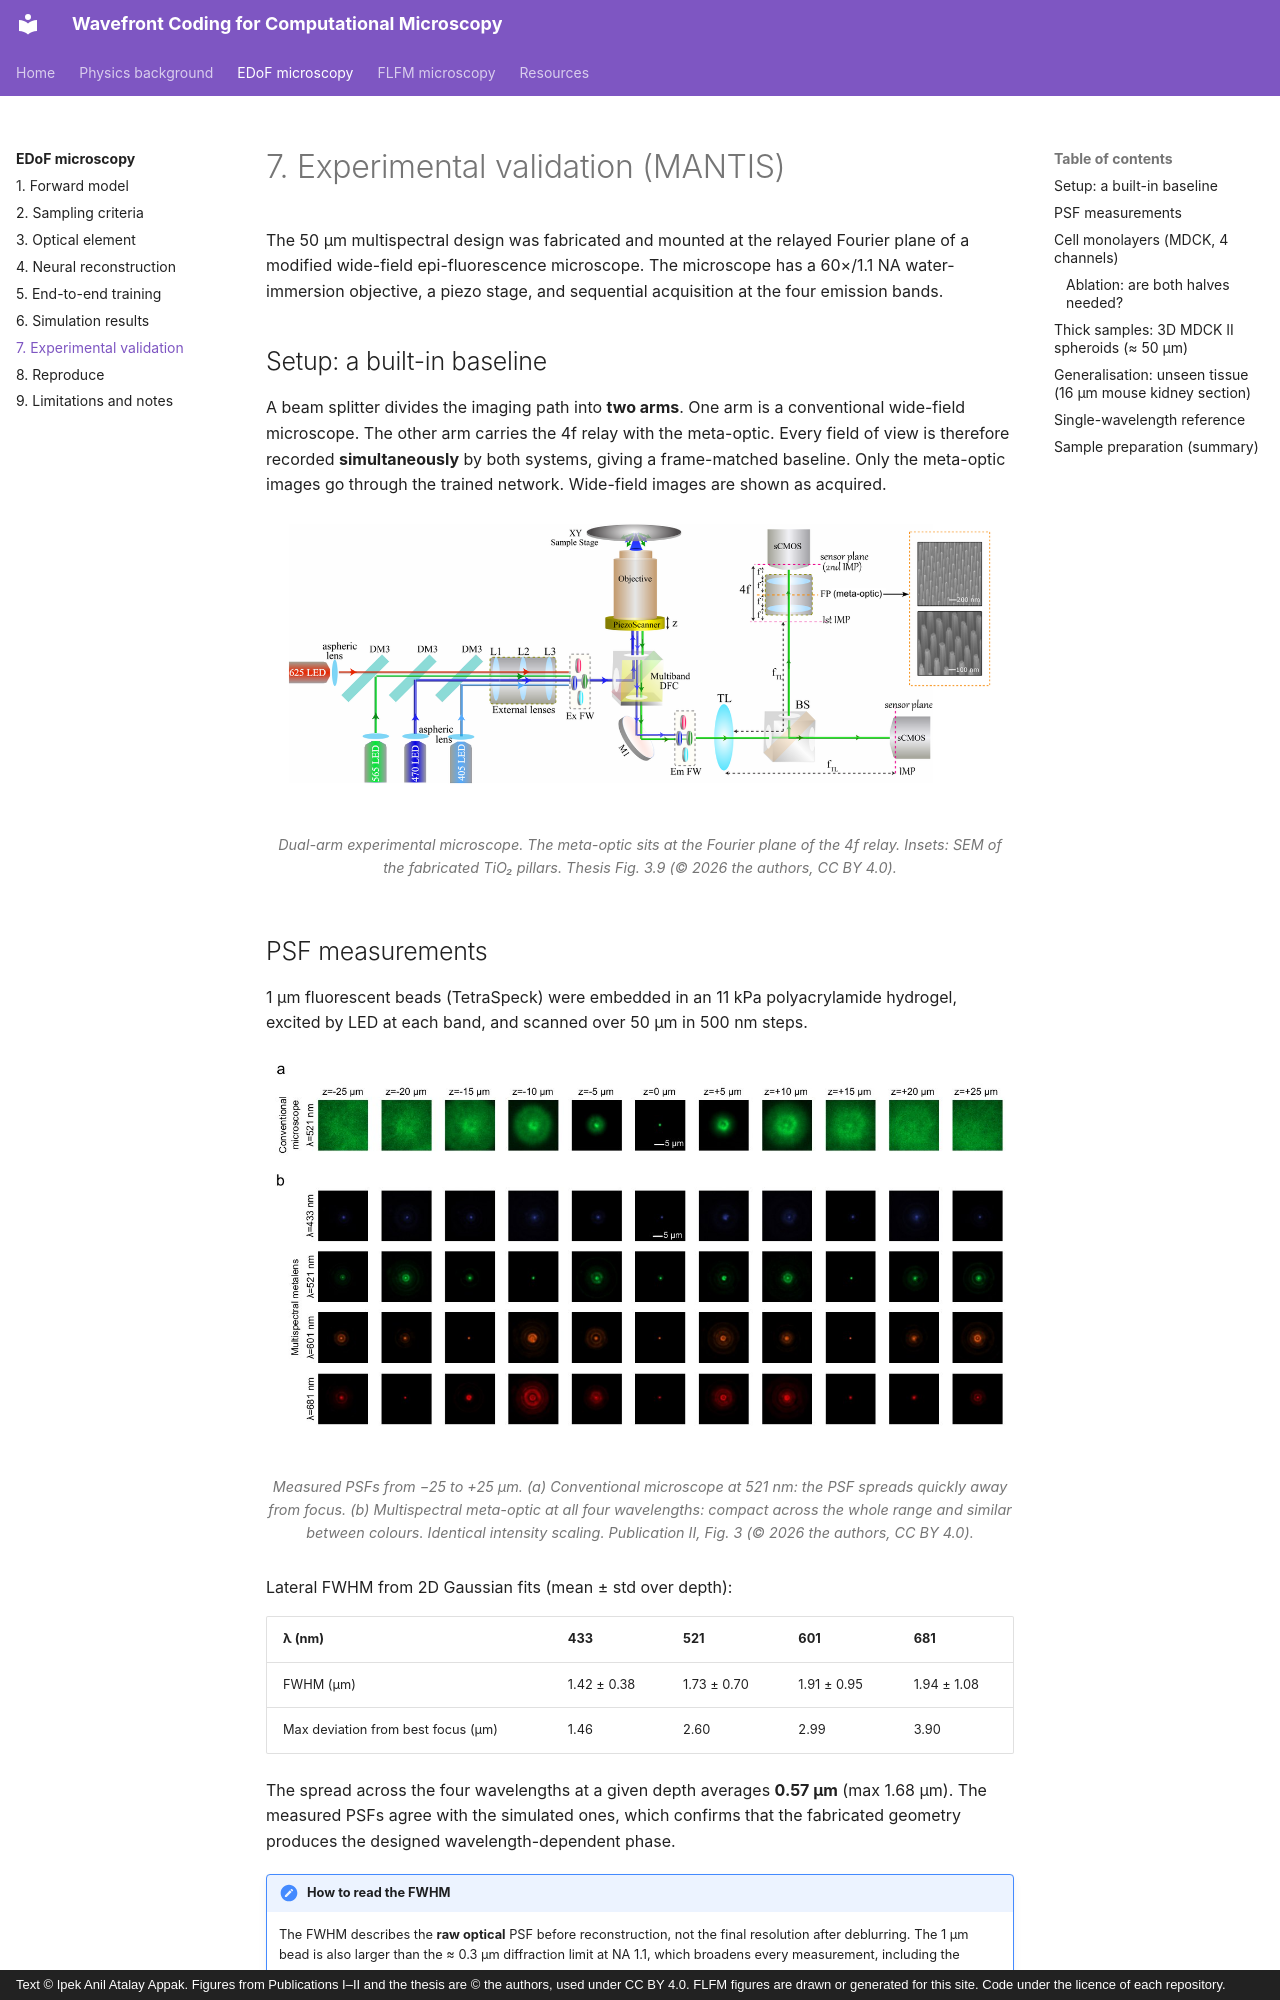

repository: ipekanil/phd-thesis · page: edof/experiments/index.html · generator: mkdocs · copyright: Text © Ipek Anil Atalay Appak. Figures from Publications I–II and the thesis are © the authors, used under CC BY 4.0. FLFM figures are drawn or generated for this site. Code under the licence of each repository.

# 7. Experimental validation (MANTIS)

The 50 µm multispectral design was fabricated and mounted at the relayed Fourier plane of a modified wide-field epi-fluorescence microscope. The microscope has a 60×/1.1 NA water-immersion objective, a piezo stage, and sequential acquisition at the four emission bands.

## Setup: a built-in baseline

A beam splitter divides the imaging path into **two arms**. One arm is a conventional wide-field microscope. The other arm carries the 4f relay with the meta-optic. Every field of view is therefore recorded **simultaneously** by both systems, giving a frame-matched baseline. Only the meta-optic images go through the trained network. Wide-field images are shown as acquired.

<figure markdown="span">
  ![Experimental setup](../assets/figures/papers/th_fig3_9_setup.png){ loading=lazy }
  <figcaption>Dual-arm experimental microscope. The meta-optic sits at the Fourier plane of the 4f relay. Insets: SEM of the fabricated TiO₂ pillars. Thesis Fig. 3.9 (© 2026 the authors, CC BY 4.0).</figcaption>
</figure>
